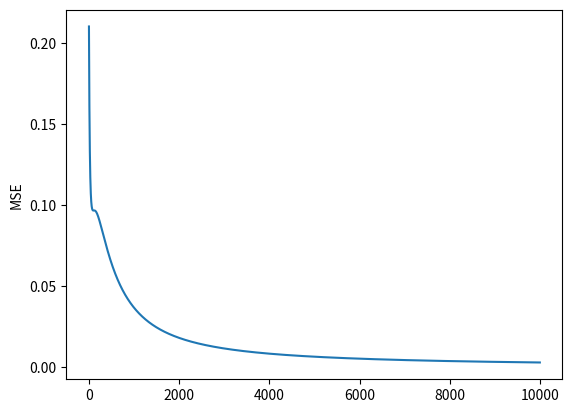

This chart was generated by the following Python code:
#-----------------------------------------------------------------------------------------
# [redacted]
# @Empresa: Junior Makers Place
# @Libro:
# @Capítulo: 10 - La predicción con neuronas
#
# Módulos necesarios:
#   NUMPY 1.16.3
#   MATPLOTLIB : 3.0.3
#   TENSORFLOW : 1.13.1
#
# Para instalar un módulo:
#   Haga clic en el menú File > Settings > Project:nombre_del_proyecto > Project interpreter > botón +
#   Introduzca el nombre del módulo en la zona de búsqueda situada en la parte superior izquierda
#   Elegir la versión en la parte inferior derecha
#   Haga clic en el botón install situado en la parte inferior izquierda
#-----------------------------------------------------------------------------------------

from numpy import exp, array, random
import matplotlib.pyplot as plt
class Perceptron():
    def __init__(self):
        #Generación de los pesos en el intervalo [-1;1]
        random.seed(1)
        self.w11 = 2 * random.random() - 1
        self.w21 = 2 * random.random() - 1
        self.wb = 0
        self.pesos_iniciales =[self.w11, self.w21, self.wb]

    #--------------------------------------
    #       FUNCIONES ÚTILES
    #--------------------------------------
    def suma_ponderada(self, X1,W11,X2,W21,B,WB):
        return (B*WB+( X1*W11 + X2*W21))

    def funcion_activacion_sigmoide(self, valor_suma_ponderada):
        return (1 / (1 + exp(-valor_suma_ponderada)))

    def funcion_activacion_relu(self, valor_suma_ponderada):
        return (max(0,valor_suma_ponderada))

    def error_lineal(self, valor_esperado, valor_predicho):
        return (valor_esperado-valor_predicho)

    def calculo_gradiente(self, valor_entrada,prediccion,error):
        return (-1 * error * prediccion * (1-prediccion) * valor_entrada)

    def calculo_valor_ajuste(self, valor_gradiente, tasa_aprendizaje):
        return (valor_gradiente*tasa_aprendizaje)

    def calculo_nuevo_peso (self, valor_peso, valor_ajuste):
        return (valor_peso - valor_ajuste)

    def calculo_MSE(self, predicciones_realizadas, predicciones_esperadas):
        i=0;
        suma=0;
        for prediccion in predicciones_esperadas:
            diferencia = predicciones_esperadas[i] - predicciones_realizadas[i]
            cuadradoDiferencia = diferencia * diferencia
            suma = suma + cuadradoDiferencia
        media_cuadratica = 1 / (len(predicciones_esperadas)) * suma
        return media_cuadratica


    #--------------------------------------
    #    APRENDIZAJE
    #--------------------------------------

    def aprendizaje(self, observaciones_entradas, predicciones, epochs = 10000, f_activacion = 'Sigmoide', txAprendizaje = .1, sesgo = 1):
        self.f_activacion = f_activacion
        self.Grafica_MSE = []
        for epoch in range(epochs):
            print("EPOCH ("+str(epoch)+"/"+str(epochs)+")")
            predicciones_realizadas_durante_epoch = [];
            predicciones_esperadas = [];
            numObservacion = 0
            for observacion in observaciones_entradas:

                #Carga de la capa de entrada
                x1 = observacion[0];
                x2 = observacion[1];

                #Valor de predicción esperado
                valor_esperado = predicciones[numObservacion][0]

                #Etapa 1: Cálculo de la suma ponderada
                valor_suma_ponderada = self.suma_ponderada(x1,self.w11,x2,self.w21,sesgo,self.wb)


                #Etapa 2: Aplicación de la función de activación
                if self.f_activacion == 'Sigmoide':
                    valor_predicho = self.funcion_activacion_sigmoide(valor_suma_ponderada)

                else:
                    valor_predicho = self.funcion_activacion_relu(valor_suma_ponderada)


                #Etapa 3: Cálculo del error
                valor_error = self.error_lineal(valor_esperado,valor_predicho)


                #Actualización del peso 1
                #Cálculo ddel gradiente del valor de ajuste y del peso nuevo
                gradiente_W11 = self.calculo_gradiente(x1,valor_predicho,valor_error)
                valor_ajuste_W11 = self.calculo_valor_ajuste(gradiente_W11,txAprendizaje)
                self.w11 = self.calculo_nuevo_peso(self.w11,valor_ajuste_W11)

                # Actualización del peso 2
                gradiente_W21 = self.calculo_gradiente(x2, valor_predicho, valor_error)
                valor_ajuste_W21 = self.calculo_valor_ajuste(gradiente_W21, txAprendizaje)
                self.w21 = self.calculo_nuevo_peso(self.w21, valor_ajuste_W21)


                # Actualización del peso del sesgo
                gradiente_Wb = self.calculo_gradiente(sesgo, valor_predicho, valor_error)
                valor_ajuste_Wb = self.calculo_valor_ajuste(gradiente_Wb, txAprendizaje)
                self.wb = self.calculo_nuevo_peso(self.wb, valor_ajuste_Wb)

                print("     EPOCH (" + str(epoch) + "/" + str(epochs) + ") -  Observación: " + str(numObservacion+1) + "/" + str(len(observaciones_entradas)))

                #Almacenamiento de la predicción realizada:
                predicciones_realizadas_durante_epoch.append(valor_predicho)
                predicciones_esperadas.append(predicciones[numObservacion][0])

                #Paso a la observación siguiente
                numObservacion = numObservacion+1

            MSE = self.calculo_MSE(predicciones_realizadas_durante_epoch, predicciones)
            self.Grafica_MSE.append(MSE[0])
            print("MSE: "+str(MSE))

            print()
            print()
            print ("¡Aprendizaje terminado!")
            print ("Pesos iniciales: " )
            print ("W11 = "+str(self.pesos_iniciales[0]))
            print ("W21 = "+str(self.pesos_iniciales[1]))
            print ("Wb = "+str(self.pesos_iniciales[2]))

            print ("Pesos finales: " )
            print ("W11 = "+str(self.w11))
            print ("W21 = "+str(self.w21))
            print ("Wb = "+str(self.wb))



    #--------------------------------------
    #       GRÁFICA
    #--------------------------------------
    def visualizacion(self):
        plt.plot(self.Grafica_MSE)
        plt.ylabel('MSE')
        plt.show()

    #--------------------------------------
    #       PREDICCIÓN
    #--------------------------------------

    def predicciones(self, x1, x2, sesgo = 1):

        #Etapa 1: Cálculo de la suma ponderada
        valor_suma_ponderada = self.suma_ponderada(x1,self.w11,x2,self.w21,sesgo,self.wb)


        #Etapa 2: Aplicación de la función de activación
        if self.f_activacion == 'Sigmoide':
            valor_predicho = self.funcion_activacion_sigmoide(valor_suma_ponderada)
        else:
            valor_predicho = self.funcion_activacion_relu(valor_suma_ponderada)

        print()
        print("--------------------------")
        print ("PREDICCIÓN ")
        print("--------------------------")

        print("Predicción del [" + str(x1) + "," + str(x2)  + "]")
        print("Predicción = " + str(valor_predicho))



observaciones_entradas = array([
                                [1, 0],
                                [1, 1],
                                [0, 1],
                                [0, 0]
                                ])


predicciones = array([[0],[1], [0],[0]])

perci = Perceptron()

perci.aprendizaje(observaciones_entradas, predicciones, epochs =10000)

perci.visualizacion()
perci.predicciones(1,1)
